Image classification data set "patch_dataset" (Prathu241/open_agri on GitHub). Class labels (5): early blight, healthy, late blight, leaf mold, septoria leaf spot.

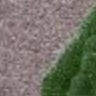
Label: leaf mold

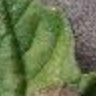
Label: late blight

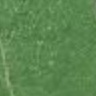
Label: healthy

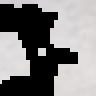
Label: early blight

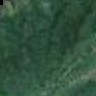
Label: leaf mold

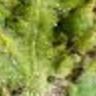
Label: septoria leaf spot
